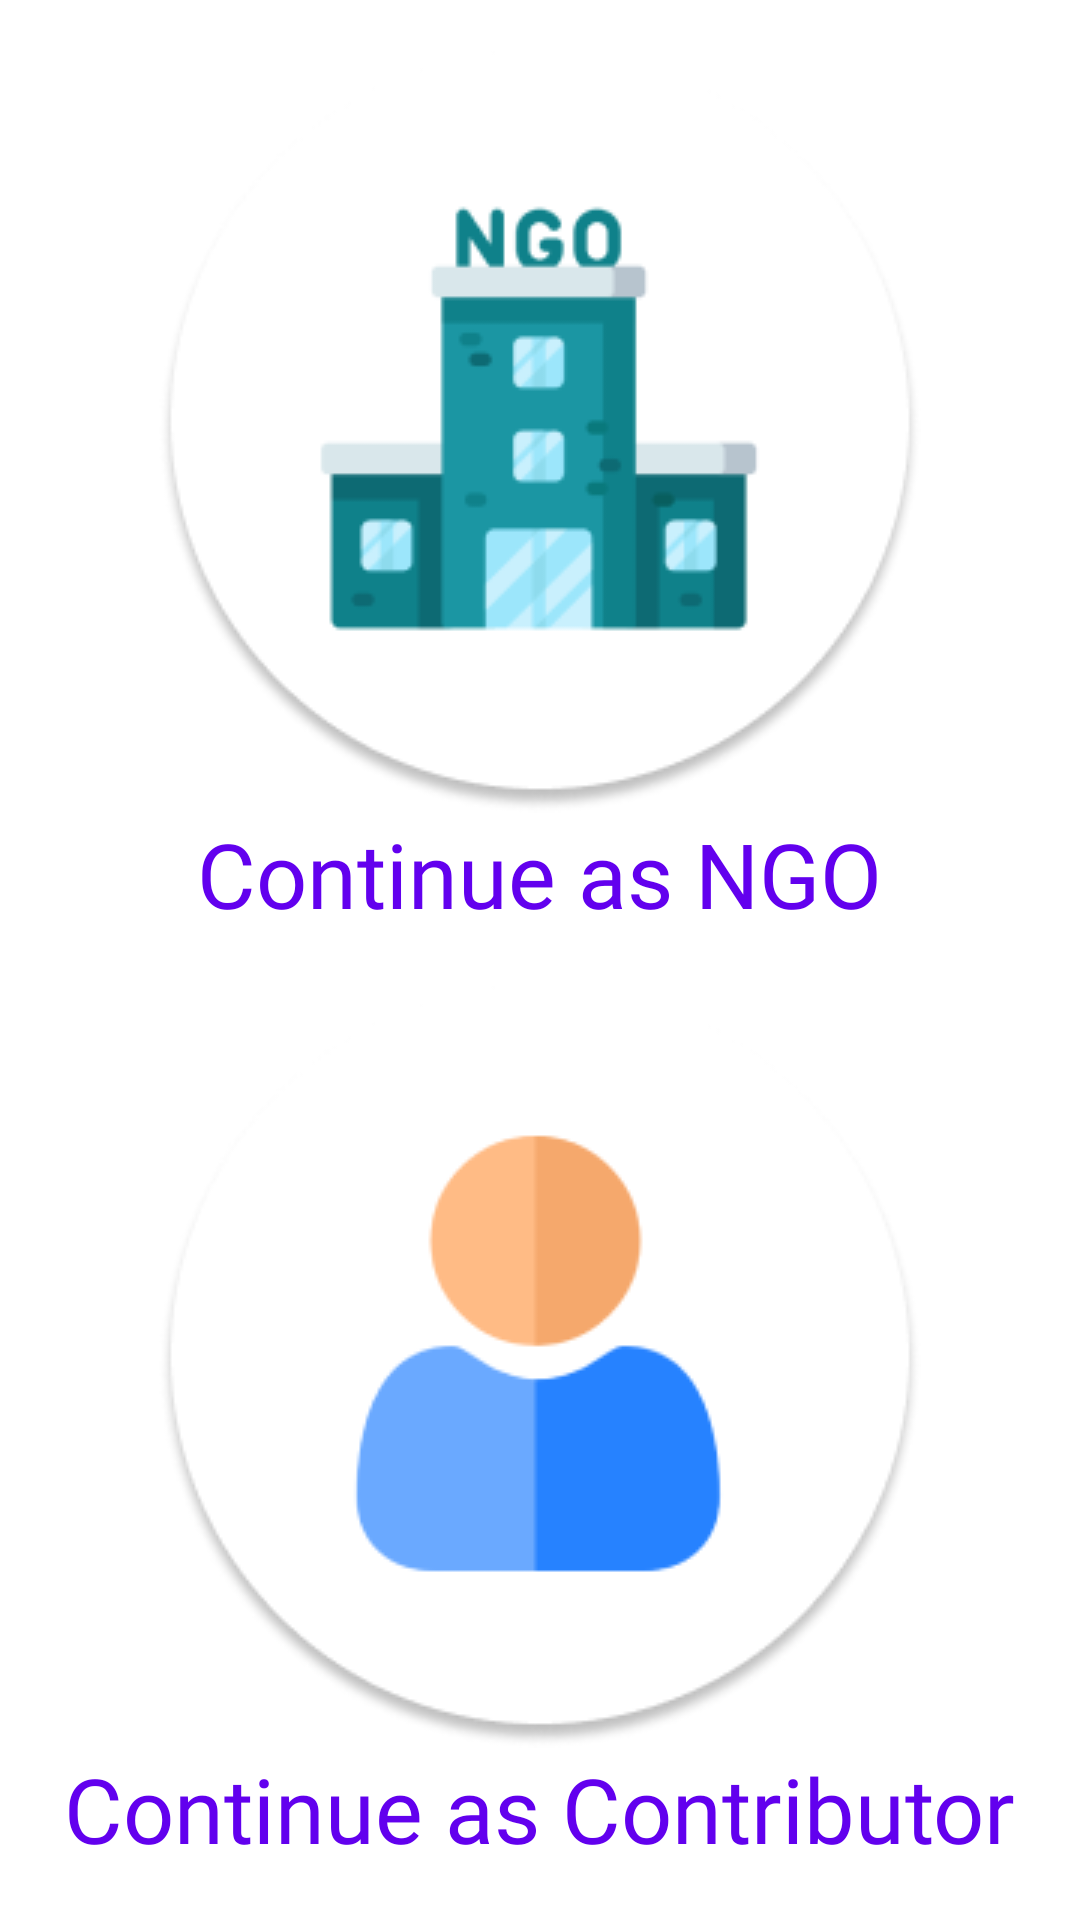

Layout XML and referenced resources for this Android screen:
<!-- AndroidManifest.xml: application theme Theme.ASJApp -->
<!-- res/layout/fragment_choose_page.xml -->
<?xml version="1.0" encoding="utf-8"?>
<androidx.constraintlayout.widget.ConstraintLayout xmlns:android="http://schemas.android.com/apk/res/android"
    xmlns:app="http://schemas.android.com/apk/res-auto"
    xmlns:tools="http://schemas.android.com/tools"
    android:layout_width="match_parent"
    android:layout_height="match_parent"
    tools:context=".ChoosePage">


    <LinearLayout
        android:id="@+id/linearLayout2"
        android:layout_width="wrap_content"
        android:layout_height="wrap_content"
        android:gravity="center"
        android:orientation="vertical"
        app:layout_constraintBottom_toTopOf="@+id/linearLayout3"
        app:layout_constraintEnd_toEndOf="parent"
        app:layout_constraintHorizontal_bias="0.5"
        app:layout_constraintStart_toStartOf="parent"
        app:layout_constraintTop_toTopOf="parent">

        <ImageView
            android:id="@+id/imageView2"
            android:layout_width="wrap_content"
            android:layout_height="wrap_content"
            android:src="@drawable/ngoicon" />

        <TextView
            android:id="@+id/textView4"
            android:layout_width="wrap_content"
            android:layout_height="wrap_content"
            android:fontFamily="@font/nunito_bold"
            android:text="Continue as NGO"
            android:textColor="@color/purple_500"
            android:textSize="30sp" />
    </LinearLayout>

    <LinearLayout
        android:id="@+id/linearLayout3"
        android:layout_width="wrap_content"
        android:layout_height="wrap_content"
        android:gravity="center"
        android:orientation="vertical"
        app:layout_constraintBottom_toBottomOf="parent"
        app:layout_constraintEnd_toEndOf="parent"
        app:layout_constraintHorizontal_bias="0.5"
        app:layout_constraintStart_toStartOf="parent"
        app:layout_constraintTop_toBottomOf="@+id/linearLayout2">

        <ImageView
            android:id="@+id/imageView"
            android:layout_width="match_parent"
            android:layout_height="wrap_content"
            android:src="@drawable/usericon" />

        <TextView
            android:id="@+id/textView3"
            android:layout_width="wrap_content"
            android:layout_height="wrap_content"
            android:fontFamily="@font/nunito_bold"
            android:text="Continue as Contributor"
            android:textColor="@color/purple_500"
            android:textSize="30sp" />

    </LinearLayout>

</androidx.constraintlayout.widget.ConstraintLayout>
<!-- resources referenced by this layout -->
<resources>
  <color name="purple_500">#FF209FA6</color>
  <!-- drawable ngoicon: png bitmap (drawable, 16190 bytes) -->
  <!-- drawable usericon: png bitmap (drawable, 13361 bytes) -->
  <style name="Theme.ASJApp" parent="Theme.MaterialComponents.Light.NoActionBar">
          
          <item name="colorPrimary">@color/purple_500</item>
          <item name="colorPrimaryVariant">@color/purple_700</item>
          <item name="colorOnPrimary">@color/white</item>
          
          <item name="colorSecondary">@color/teal_200</item>
          <item name="colorSecondaryVariant">@color/teal_700</item>
          <item name="colorOnSecondary">@color/black</item>
          
          <item name="android:statusBarColor" tools:targetApi="l">?attr/colorPrimaryVariant</item>
          
          <item name="drawerArrowStyle">@style/DrawerArrowStyle</item>
      </style>
  <color name="purple_700">#FF209FA6</color>
  <color name="white">#FFFFFFFF</color>
  <color name="teal_200">#FF03DAC5</color>
  <color name="teal_700">#FF018786</color>
  <color name="black">#FF000000</color>
  <style name="DrawerArrowStyle" parent="@style/Widget.AppCompat.DrawerArrowToggle">
          <item name="spinBars">true</item>
          <item name="homeAsUpIndicator">@drawable/ic_ham_adarsh</item>
          <item name="color">@color/purple_500</item>
      </style>
  <!-- drawable ic_ham_adarsh (drawable-v24) -->
  <vector xmlns:android="http://schemas.android.com/apk/res/android"
      android:width="36dp"
      android:height="36dp"
      android:viewportWidth="36"
      android:viewportHeight="36">
    <path
        android:pathData="M13,0L23,0A13,13 0,0 1,36 13L36,23A13,13 0,0 1,23 36L13,36A13,13 0,0 1,0 23L0,13A13,13 0,0 1,13 0z"
        android:fillColor="#1FA2A9"/>
    <path
        android:pathData="M11.5,14L25.5,14A1.5,1.5 0,0 1,27 15.5L27,15.5A1.5,1.5 0,0 1,25.5 17L11.5,17A1.5,1.5 0,0 1,10 15.5L10,15.5A1.5,1.5 0,0 1,11.5 14z"
        android:fillColor="#ffffff"/>
    <path
        android:pathData="M11.5,20L20.5,20A1.5,1.5 0,0 1,22 21.5L22,21.5A1.5,1.5 0,0 1,20.5 23L11.5,23A1.5,1.5 0,0 1,10 21.5L10,21.5A1.5,1.5 0,0 1,11.5 20z"
        android:fillColor="#ffffff"/>
  </vector>
</resources>
